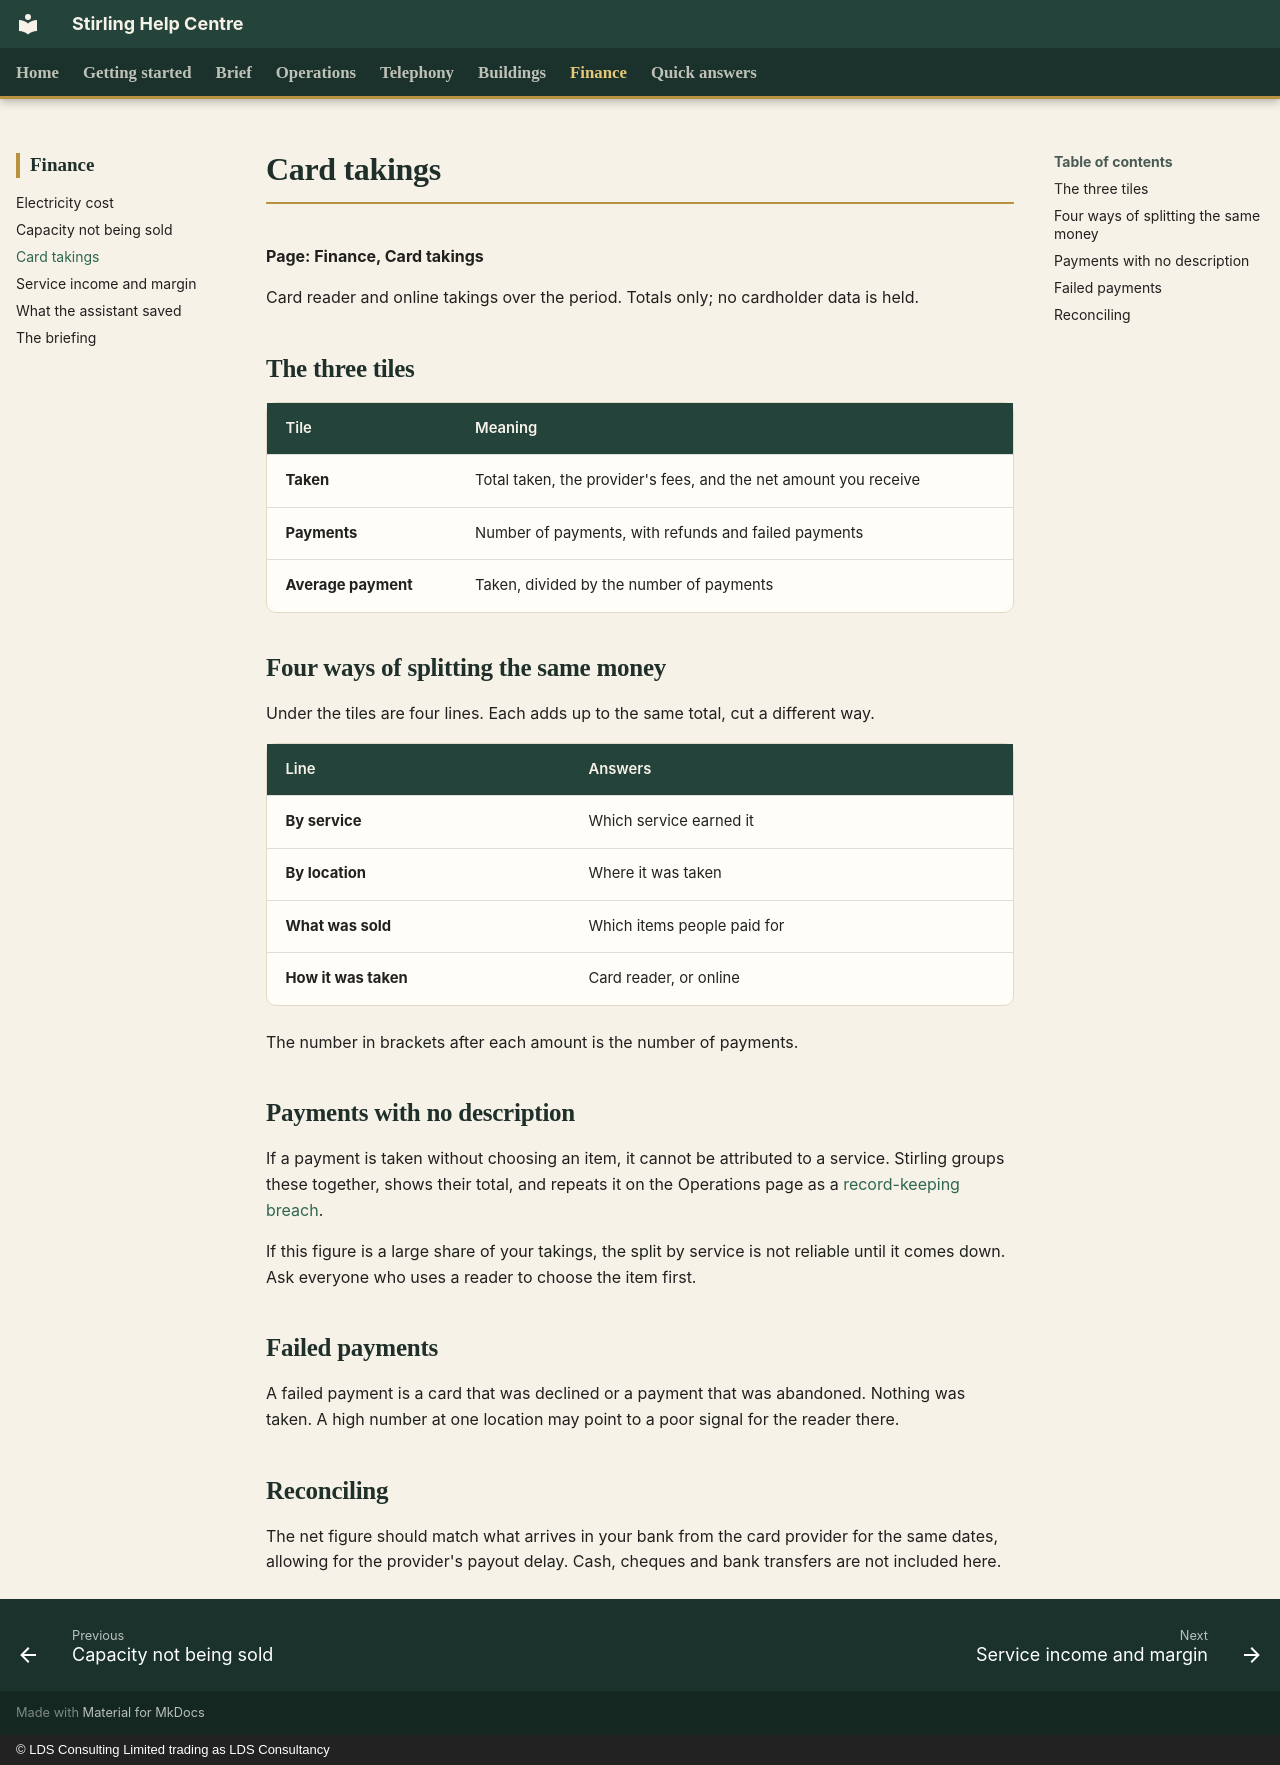

repository: CFLLDS/stirling-help · page: finance/card-takings/index.html · generator: mkdocs · copyright: © LDS Consulting Limited trading as LDS Consultancy

# Card takings

**Page: Finance, Card takings**

Card reader and online takings over the period. Totals only; no cardholder data is held.

## The three tiles

| Tile | Meaning |
|---|---|
| **Taken** | Total taken, the provider's fees, and the net amount you receive |
| **Payments** | Number of payments, with refunds and failed payments |
| **Average payment** | Taken, divided by the number of payments |

## Four ways of splitting the same money

Under the tiles are four lines. Each adds up to the same total, cut a different way.

| Line | Answers |
|---|---|
| **By service** | Which service earned it |
| **By location** | Where it was taken |
| **What was sold** | Which items people paid for |
| **How it was taken** | Card reader, or online |

The number in brackets after each amount is the number of payments.

## Payments with no description

If a payment is taken without choosing an item, it cannot be attributed to a service. Stirling groups these together, shows their total, and repeats it on the Operations page as a [record-keeping breach](../operations/sla-breaches.md).

If this figure is a large share of your takings, the split by service is not reliable until it comes down. Ask everyone who uses a reader to choose the item first.

## Failed payments

A failed payment is a card that was declined or a payment that was abandoned. Nothing was taken. A high number at one location may point to a poor signal for the reader there.

## Reconciling

The net figure should match what arrives in your bank from the card provider for the same dates, allowing for the provider's payout delay. Cash, cheques and bank transfers are not included here.
